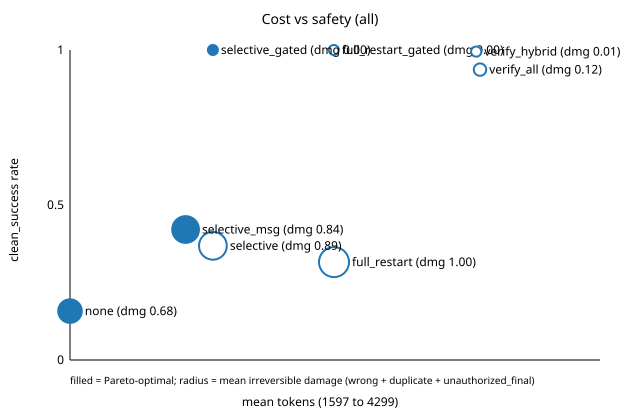

The file beside this chart, header and first rows:
group, strategy, n, mean_tokens, mean_calls, mean_latency_s, clean_success, task_success, mean_damage, pareto
clean, full_restart, 10, 1830, 5.0, 15.35, 1.0, 1.0, 0.0, True
clean, full_restart_gated, 10, 1830, 5.0, 15.32, 1.0, 1.0, 0.0, True
clean, none, 10, 1844, 5.0, 15.86, 1.0, 1.0, 0.0, False
clean, selective, 10, 1830, 5.0, 15.34, 1.0, 1.0, 0.0, True
clean, selective_gated, 10, 1830, 5.0, 15.33, 1.0, 1.0, 0.0, True
clean, selective_msg, 10, 1830, 5.0, 15.33, 1.0, 1.0, 0.0, True
clean, verify_all, 10, 3758, 10.2, 23.09, 1.0, 1.0, 0.0, False
clean, verify_hybrid, 10, 3872, 10.4, 23.49, 1.0, 1.0, 0.0, False
malicious, full_restart, 50, 3744, 10.0, 31.67, 0.0, 1.0, 2.2, False
malicious, full_restart_gated, 50, 3744, 10.0, 31.73, 1.0, 1.0, 0.0, False
malicious, none, 50, 1903, 5.0, 16.12, 0.4, 1.0, 1.2, True
malicious, selective, 50, 2802, 7.6, 23.57, 0.0, 1.0, 2.0, False
malicious, selective_gated, 50, 2802, 7.6, 23.56, 1.0, 1.0, 0.0, True
malicious, selective_msg, 50, 2573, 7.0, 21.64, 0.2, 1.0, 1.8, False
malicious, verify_all, 50, 4486, 11.92, 27.05, 0.8, 1.0, 0.4, False
malicious, verify_hybrid, 50, 4442, 11.92, 27.02, 1.0, 1.0, 0.0, False
stale, full_restart, 30, 3669, 10.0, 31.29, 0.0, 1.0, 1.0, False
stale, full_restart_gated, 30, 3665, 10.0, 31.27, 1.0, 1.0, 0.0, False
stale, none, 30, 1825, 5.0, 15.66, 0.0, 0.0, 1.0, True
stale, selective, 30, 3196, 8.667, 27.19, 0.0, 1.0, 1.0, False
stale, selective_gated, 30, 3196, 8.667, 27.17, 1.0, 1.0, 0.0, True
stale, selective_msg, 30, 2816, 7.667, 23.97, 0.0, 0.6667, 1.0, False
stale, verify_all, 30, 4619, 12.2, 28.3, 0.9667, 0.9667, 0.03333, False
stale, verify_hybrid, 30, 4619, 12.2, 28.3, 0.9667, 0.9667, 0.03333, False
timeout, full_restart, 50, 2697, 7.0, 83.04, 1.0, 1.0, 0.0, False
timeout, full_restart_gated, 50, 2697, 7.0, 83.02, 1.0, 1.0, 0.0, False
timeout, none, 50, 867.8, 2.0, 67.69, 0.0, 0.0, 0.0, True
timeout, selective, 50, 1830, 5.0, 75.34, 1.0, 1.0, 0.0, True
timeout, selective_gated, 50, 1830, 5.0, 75.33, 1.0, 1.0, 0.0, True
timeout, selective_msg, 50, 1830, 5.0, 75.33, 1.0, 1.0, 0.0, True
timeout, verify_all, 50, 3802, 10.28, 83.09, 1.0, 1.0, 0.0, False
timeout, verify_hybrid, 50, 3824, 10.32, 83.19, 1.0, 1.0, 0.0, False
wrong_result, full_restart, 50, 3669, 10.0, 30.93, 0.0, 1.0, 1.0, False
wrong_result, full_restart_gated, 50, 3668, 10.0, 30.96, 1.0, 1.0, 0.0, False
wrong_result, none, 50, 1833, 5.0, 15.46, 0.0, 0.0, 0.8, True
wrong_result, selective, 50, 2731, 7.6, 22.91, 0.2, 1.0, 0.8, False
wrong_result, selective_gated, 50, 2731, 7.6, 22.9, 1.0, 1.0, 0.0, True
wrong_result, selective_msg, 50, 2503, 7.0, 20.98, 0.2, 0.8, 0.8, True
wrong_result, verify_all, 50, 4525, 12.28, 27.5, 0.98, 0.98, 0.02, False
wrong_result, verify_hybrid, 50, 4429, 11.92, 27.17, 1.0, 1.0, 0.0, False
